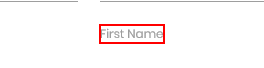
Workflow: 1.HighlightElement_AnchorBase

Step 1: Find Element "First Name" Label on the label 'First Name' in window 'Rpa Challenge'
